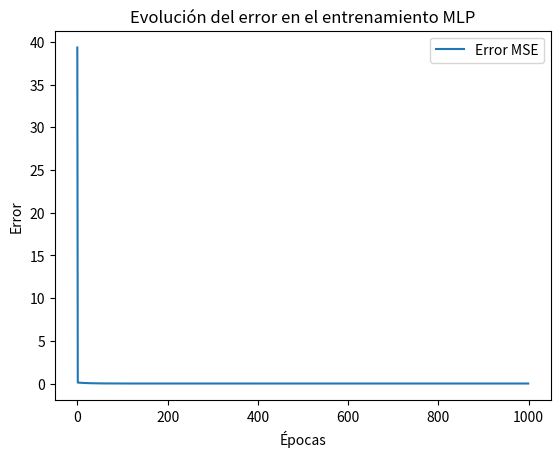

This chart was generated by the following Python code:
import numpy as np
import matplotlib.pyplot as plt

# Datos de entrada y salida esperada
x = np.array([2, 4, -3])
y_real = np.array([1, 0, 1])

# Inicialización de pesos y bias para una red multicapa
w1 = np.random.rand(3, 5)  # 3 entradas, 5 neuronas en capa oculta
b1 = np.random.rand(5)

w2 = np.random.rand(5, 3)  # 5 neuronas en capa oculta, 3 en salida
b2 = np.random.rand(3)

alpha = 0.01
epochs = 1000
errores = []

# Función de activación ReLU y derivada
def relu(z):
    return np.maximum(0, z)

def relu_derivada(z):
    return (z > 0).astype(float)

# Entrenamiento de la red
for epoch in range(epochs):
    # Forward pass
    z1 = np.dot(x, w1) + b1
    a1 = relu(z1)

    z2 = np.dot(a1, w2) + b2
    salida = relu(z2)

    # Cálculo del error
    error = np.mean((y_real - salida) ** 2)
    errores.append(error)

    # Backpropagation (gradientes)
    delta2 = -2 * (y_real - salida) * relu_derivada(z2)
    gradiente_w2 = np.outer(a1, delta2)
    gradiente_b2 = delta2

    delta1 = np.dot(delta2, w2.T) * relu_derivada(z1)
    gradiente_w1 = np.outer(x, delta1)
    gradiente_b1 = delta1

    # Actualización de pesos y bias
    w2 -= alpha * gradiente_w2
    b2 -= alpha * gradiente_b2
    w1 -= alpha * gradiente_w1
    b1 -= alpha * gradiente_b1

    # Mostrar error cada 100 épocas
    if epoch % 100 == 0:
        print(f"Epoch {epoch}: Error = {error:.4f}")

# Gráfico de evolución del error
plt.plot(range(epochs), errores, label="Error MSE")
plt.xlabel("Épocas")
plt.ylabel("Error")
plt.title("Evolución del error en el entrenamiento MLP")
plt.legend()
plt.show()
